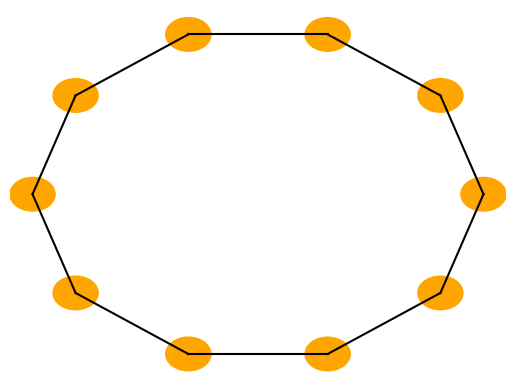
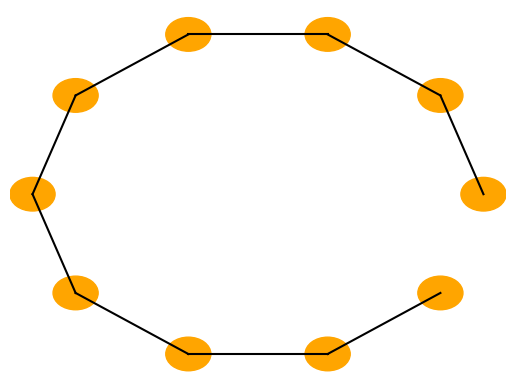
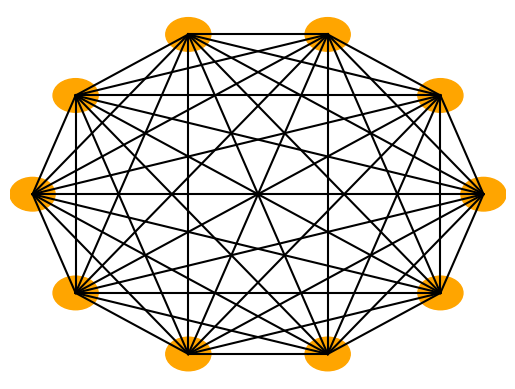

The matplotlib source for these figures, in order:
import sys

import matplotlib.cm as cm
import matplotlib.pyplot as plt
import numpy as np


class Node:

    def __init__(self, value, number, connections=None, parent=None):
        self.index = number
        self.connections = connections
        self.value = value
        self.parent = parent

    def get_neighbour_indexes(self):
        '''
        Returns the indexes of the nodes connected itself
        :return:
        '''
        # if there is a connected node at that index, add it to the list
        return [i[0] for i in enumerate(self.connections) if i[1] == 1]


class Queue:
    def __init__(self):
        self.queue = []

    def push(self, item):
        self.queue.append(item)

    def pop(self):
        if len(self.queue) < 1:
            return None
        return self.queue.pop(0)

    def is_empty(self):
        return len(self.queue) == 0


class Network:

    def __init__(self, nodes=None):
        if nodes is None:
            self.nodes = []
        else:
            self.nodes = nodes

    def get_mean_degree(self):
        '''
        This function calculates the mean degree value for all the nodes in a network
        A nodes degree value is equal to how many edges it has
        '''
        total_degree = 0
        for node in self.nodes:
            # iterates through each node
            total_degree += sum(node.connections)
        # this will sum the amount of connections that node has and adds it to a total
        return total_degree / len(self.nodes)  # calculates and then returns the mean

    def get_path_length(self):
        '''
        Calculates the mean value of a nodes path length to a connected node
        It will then calculate and return the mean of the mean values for each node.
        :return:
        '''
        mean_path_length = 0
        for node1 in self.nodes:
            total_path_length = 0
            amount_reachable = 0
            for node2 in self.nodes:
                if not (node1 == node2) and breadth_first_search(node1, node2, self.nodes):
                    route = [node.value for node in breadth_first_search(node1, node2, self.nodes)]
                    path_length = len(route) - 1
                    total_path_length += path_length
                    amount_reachable += 1
            if amount_reachable:
                mean_path_length += total_path_length / amount_reachable
        return mean_path_length / len(self.nodes)

    def get_clustering(self):
        total_clustering_coeff = 0
        for node in self.nodes:
            n = sum(node.connections)
            if (n * (n - 1) / 2):
                possible_connections = (n * (n - 1) / 2)
                actual_connections = amount_neighbour_connections(node, self.nodes)
                total_clustering_coeff += actual_connections / possible_connections
        return total_clustering_coeff / len(self.nodes)

    def make_random_network(self, N, connection_probability):
        '''
        This function makes a *random* network of size N.
        Each node is connected to each other node with probability p
        '''

        self.nodes = []
        for node_number in range(N):
            value = np.random.random()
            connections = [0 for _ in range(N)]
            self.nodes.append(Node(value, node_number, connections))

        for (index, node) in enumerate(self.nodes):
            for neighbour_index in range(index + 1, N):
                if np.random.random() < connection_probability:
                    node.connections[neighbour_index] = 1
                    self.nodes[neighbour_index].connections[index] = 1

    def make_ring_network(self, N, neighbour_range=1):
        self.nodes = []
        for i in range(N):
            connections = [0 for i in range(N)]
            connections[i - 1] = 1
            if i + 1 < N:
                connections[i + 1] = 1
            else:
                connections[0] = 1
            self.nodes.append(Node(np.random.random(), i, connections))

    def make_small_world_network(self, N, re_wire_prob=0.2):
        self.nodes = []
        for node_number in range(N):
            value = np.random.random()
            connections = [0 for _ in range(N)]
            self.nodes.append(Node(value, node_number, connections))

        for (index, node) in enumerate(self.nodes):
            for neighbour_index in range(index - 2, index + 3):
                if neighbour_index - index:
                    if np.random.random() < re_wire_prob:
                        random_index = int(np.random.random() * N)
                        while random_index == index and N > 1:  # N>1 needed to prevent while true loop
                            # Generates a random index until the random index isn't the index of the node itself
                            random_index = int(np.random.random() * N)
                        node.connections[random_index] = 1
                        self.nodes[random_index].connections[index] = 1
                    else:
                        if neighbour_index < N:
                            node.connections[neighbour_index] = 1
                            self.nodes[neighbour_index].connections[index] = 1
                        else:
                            node.connections[neighbour_index - N] = 1
                            self.nodes[neighbour_index - N].connections[index] = 1

    def plot(self):

        fig = plt.figure()
        ax = fig.add_subplot(111)
        ax.set_axis_off()

        num_nodes = len(self.nodes)
        network_radius = num_nodes * 10
        ax.set_xlim([-1.1 * network_radius, 1.1 * network_radius])
        ax.set_ylim([-1.1 * network_radius, 1.1 * network_radius])

        node_values = [node.value for node in self.nodes]
        max_value = max(node_values)
        min_value = min(node_values)

        normalized_values = [(value - min_value) / (max_value - min_value) if max_value > min_value else 0.5 for
                             value in node_values]

        for (i, node) in enumerate(self.nodes):
            node_angle = i * 2 * np.pi / num_nodes
            node_x = network_radius * np.cos(node_angle)
            node_y = network_radius * np.sin(node_angle)

            circle = plt.Circle((node_x, node_y), 10, color='orange')
            ax.add_patch(circle)

            for neighbour_index in range(i + 1, num_nodes):
                if node.connections[neighbour_index]:
                    neighbour_angle = neighbour_index * 2 * np.pi / num_nodes
                    neighbour_x = network_radius * np.cos(neighbour_angle)
                    neighbour_y = network_radius * np.sin(neighbour_angle)

                    ax.plot((node_x, neighbour_x), (node_y, neighbour_y), color='black')


def breadth_first_search(start_node, end_node, nodes):
    '''
    Completes a breadth first search from one value to another in a set of nodes, if it can't find the end node
    due to it not being reachable, it will return False, otherwise it returns the path through the nodes.
    :param start_node: The node to start the search from.
    :param end_node: The node to search for.
    :param nodes: A list containing the set of nodes
    :return:
    '''
    queue = Queue()
    queue.push(start_node)
    visited = []
    while not queue.is_empty():
        current_node = queue.pop()
        if current_node == end_node:
            break
        for neighbour_index in current_node.get_neighbour_indexes():
            if nodes[neighbour_index] not in visited:
                queue.push(nodes[neighbour_index])
                visited.append(nodes[neighbour_index])
                nodes[neighbour_index].parent = current_node
    current_node = end_node
    start_node.parent = None
    path = []
    while current_node.parent:
        path.append(current_node)
        current_node = current_node.parent
    path.append(current_node)
    path = [node for node in path[::-1]]  # reverses the path order so it goes from start to finish
    if start_node.value == path[0].value and end_node.value == path[-1].value:
        # if it was able to complete the path return it
        return path
    else:
        # otherwise return False
        return False


def amount_neighbour_connections(main_node, nodes, connections=0):
    '''
    calculates the amount of neighbour to neighbour connections a nodes neighbours have
    :param main_node: node to look at neighbours from
    :param nodes: array containing the nodes
    :return:
    '''
    neighbours = [nodes[neighbour_index] for neighbour_index in main_node.get_neighbour_indexes()]
    for neighbour1 in neighbours:
        for neighbour2 in neighbours:
            if not (neighbour1 == neighbour2) and neighbour1.connections[neighbour2.index] == 1:
                connections += 1
    return connections / 2


def draw(self):
    global node
    G = nx.Graph()
    for node in self.nodes:
        G.add_node(node.index, pos=(np.random.random(), np.random.random()))  # Randomly assign positions
        for i, connected in enumerate(node.connections):
            if connected == 1 and not G.has_edge(node.index, i):
                G.add_edge(node.index, i)
    pos = nx.get_node_attributes(G, 'pos')
    nx.draw(G, pos, node_color='orange', edge_color='blue', with_labels=True)
    plt.show()


def test_networks():
    # Ring network
    nodes = []
    num_nodes = 10
    for node_number in range(num_nodes):
        connections = [0 for val in range(num_nodes)]
        connections[(node_number - 1) % num_nodes] = 1
        connections[(node_number + 1) % num_nodes] = 1
        new_node = Node(0, node_number, connections=connections)
        nodes.append(new_node)
    network = Network(nodes)

    network.plot()
    plt.show()

    print("Testing ring network")
    assert (network.get_mean_degree() == 2), network.get_mean_degree()
    assert (network.get_path_length() == 2.777777777777778), network.get_path_length()
    assert (network.get_clustering() == 0), network.get_clustering()

    nodes = []
    num_nodes = 10
    for node_number in range(num_nodes):
        connections = [0 for val in range(num_nodes)]
        connections[(node_number + 1) % num_nodes] = 1
        new_node = Node(0, node_number, connections=connections)
        nodes.append(new_node)
    network = Network(nodes)

    network.plot()
    plt.show()

    print("Testing one-sided network")
    assert (network.get_mean_degree() == 1), network.get_mean_degree()
    assert (network.get_clustering() == 0), network.get_clustering()
    assert (network.get_path_length() == 5), network.get_path_length()

    nodes = []
    num_nodes = 10
    for node_number in range(num_nodes):
        connections = [1 for val in range(num_nodes)]
        connections[node_number] = 0
        new_node = Node(0, node_number, connections=connections)
        nodes.append(new_node)
    network = Network(nodes)

    network.plot()
    plt.show()

    print("Testing fully connected network")
    assert (network.get_mean_degree() == num_nodes - 1), network.get_mean_degree()
    # assert(network.get_clustering()==1),  network.get_clustering()
    assert (network.get_path_length() == 1), network.get_path_length()

    print("All tests passed")


def main():
    # You should write some code for handling flags here
    # network = Network()
    # network.make_random_network(5, 0.3)
    # network.make_ring_network(20)
    # network.make_small_world_network(10,0.5)
    def main():
        # Example use of draw within main to visualize the network
        network = Network()
        network.make_ring_network(10)  # Create a simple ring network of 10 nodes
        network.draw()  # Visualize the created network

        # You can add more network creation and visualization here as needed

    # network.plot()
    test_networks()


# print("mean degree", network.get_mean_degree())
# print("mean path length", network.get_mean_path_length())
# print("mean clustering coeff", network.get_mean_clustering())
# plt.show()


if __name__ == "__main__":
    main()
